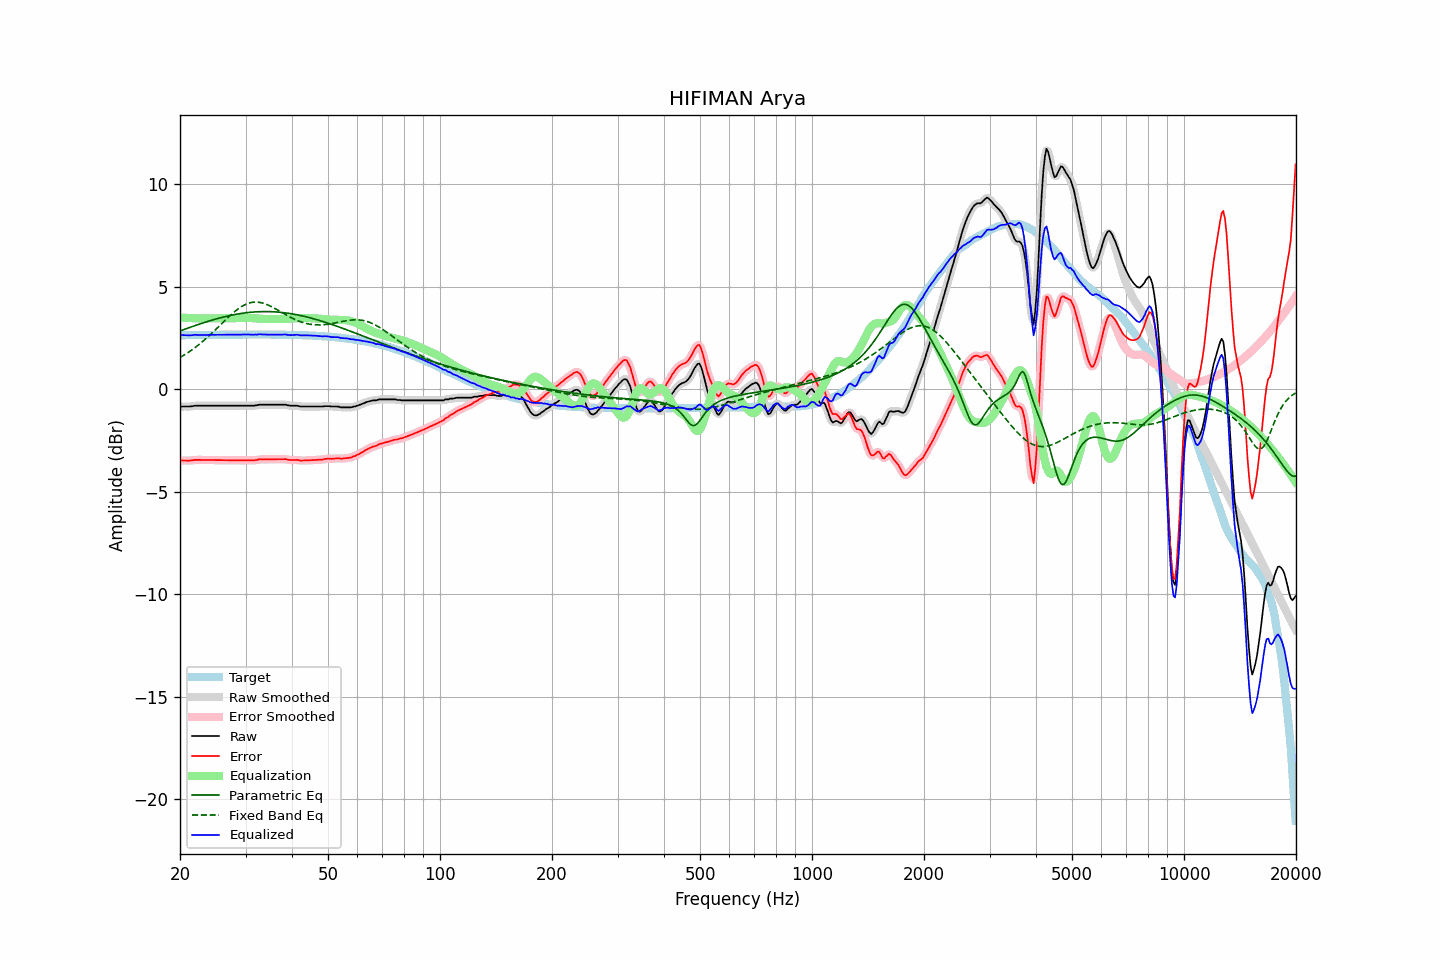

The file beside this chart, header and first rows:
frequency, raw, error, smoothed, error_smoothed, equalization, parametric_eq, fixed_band_eq, equalized_raw, equalized_smoothed, target
20.00, -0.87, -3.50, -0.86, -3.49, 3.49, 2.84, 1.55, 2.63, 2.63, 2.63
20.20, -0.85, -3.48, -0.85, -3.49, 3.49, 2.87, 1.59, 2.64, 2.64, 2.63
20.40, -0.85, -3.48, -0.85, -3.48, 3.49, 2.90, 1.64, 2.64, 2.64, 2.63
20.61, -0.85, -3.48, -0.85, -3.48, 3.48, 2.93, 1.69, 2.64, 2.64, 2.63
20.81, -0.85, -3.48, -0.85, -3.48, 3.48, 2.95, 1.74, 2.63, 2.63, 2.64
21.02, -0.85, -3.48, -0.85, -3.48, 3.48, 2.98, 1.79, 2.63, 2.63, 2.64
21.23, -0.85, -3.49, -0.85, -3.48, 3.47, 3.01, 1.84, 2.63, 2.63, 2.64
21.44, -0.84, -3.48, -0.84, -3.48, 3.47, 3.04, 1.90, 2.63, 2.63, 2.64
21.66, -0.83, -3.47, -0.82, -3.46, 3.47, 3.07, 1.95, 2.64, 2.64, 2.64
21.87, -0.81, -3.45, -0.81, -3.45, 3.46, 3.09, 2.01, 2.65, 2.65, 2.64
22.09, -0.81, -3.45, -0.81, -3.45, 3.46, 3.12, 2.07, 2.65, 2.65, 2.64
22.31, -0.81, -3.45, -0.81, -3.45, 3.45, 3.15, 2.13, 2.65, 2.65, 2.64
22.54, -0.81, -3.45, -0.81, -3.45, 3.45, 3.17, 2.19, 2.64, 2.64, 2.64
22.76, -0.81, -3.45, -0.81, -3.45, 3.45, 3.20, 2.26, 2.64, 2.64, 2.65
22.99, -0.81, -3.45, -0.81, -3.45, 3.45, 3.23, 2.32, 2.64, 2.64, 2.65
23.22, -0.81, -3.45, -0.81, -3.45, 3.45, 3.25, 2.39, 2.65, 2.65, 2.65
23.45, -0.81, -3.46, -0.81, -3.46, 3.46, 3.28, 2.46, 2.65, 2.65, 2.65
23.69, -0.81, -3.46, -0.81, -3.46, 3.46, 3.30, 2.53, 2.65, 2.65, 2.65
23.92, -0.81, -3.46, -0.81, -3.46, 3.46, 3.33, 2.60, 2.65, 2.65, 2.65
24.16, -0.81, -3.46, -0.81, -3.46, 3.46, 3.35, 2.67, 2.65, 2.65, 2.65
24.40, -0.81, -3.46, -0.81, -3.46, 3.46, 3.37, 2.75, 2.65, 2.65, 2.65
24.65, -0.81, -3.46, -0.81, -3.46, 3.46, 3.40, 2.82, 2.65, 2.65, 2.65
24.89, -0.81, -3.46, -0.81, -3.46, 3.46, 3.42, 2.90, 2.65, 2.65, 2.65
25.14, -0.81, -3.46, -0.81, -3.46, 3.46, 3.44, 2.97, 2.65, 2.65, 2.65
25.39, -0.81, -3.46, -0.81, -3.46, 3.46, 3.46, 3.05, 2.66, 2.66, 2.66
25.65, -0.81, -3.46, -0.81, -3.46, 3.46, 3.48, 3.13, 2.66, 2.66, 2.66
25.91, -0.81, -3.47, -0.81, -3.47, 3.47, 3.50, 3.20, 2.66, 2.66, 2.66
26.16, -0.81, -3.47, -0.81, -3.47, 3.47, 3.52, 3.28, 2.66, 2.66, 2.66
26.43, -0.81, -3.47, -0.81, -3.47, 3.47, 3.54, 3.36, 2.66, 2.66, 2.66
26.69, -0.81, -3.47, -0.81, -3.47, 3.47, 3.56, 3.43, 2.66, 2.66, 2.66
26.96, -0.81, -3.47, -0.81, -3.47, 3.47, 3.58, 3.51, 2.66, 2.66, 2.66
27.23, -0.81, -3.47, -0.81, -3.47, 3.47, 3.59, 3.58, 2.66, 2.66, 2.66
27.50, -0.81, -3.47, -0.81, -3.47, 3.47, 3.61, 3.65, 2.66, 2.66, 2.66
27.77, -0.81, -3.47, -0.81, -3.47, 3.47, 3.63, 3.72, 2.66, 2.66, 2.66
28.05, -0.81, -3.47, -0.81, -3.47, 3.47, 3.64, 3.79, 2.66, 2.66, 2.66
28.33, -0.81, -3.47, -0.81, -3.47, 3.47, 3.66, 3.85, 2.66, 2.66, 2.66
28.62, -0.81, -3.47, -0.81, -3.47, 3.47, 3.67, 3.91, 2.66, 2.66, 2.66
28.90, -0.81, -3.47, -0.81, -3.47, 3.47, 3.68, 3.97, 2.66, 2.66, 2.66
29.19, -0.81, -3.47, -0.81, -3.47, 3.47, 3.70, 4.02, 2.67, 2.67, 2.67
29.48, -0.81, -3.47, -0.81, -3.47, 3.47, 3.71, 4.07, 2.67, 2.67, 2.67
29.78, -0.81, -3.47, -0.81, -3.47, 3.47, 3.72, 4.11, 2.67, 2.67, 2.67
30.08, -0.81, -3.47, -0.81, -3.47, 3.48, 3.73, 4.15, 2.67, 2.67, 2.67
30.38, -0.81, -3.47, -0.81, -3.47, 3.48, 3.74, 4.18, 2.67, 2.67, 2.67
30.68, -0.81, -3.47, -0.81, -3.47, 3.48, 3.75, 4.20, 2.67, 2.67, 2.67
30.99, -0.81, -3.47, -0.81, -3.48, 3.47, 3.75, 4.22, 2.67, 2.66, 2.67
31.30, -0.81, -3.47, -0.81, -3.47, 3.47, 3.76, 4.24, 2.66, 2.66, 2.67
31.61, -0.81, -3.48, -0.80, -3.47, 3.46, 3.77, 4.25, 2.65, 2.66, 2.67
31.93, -0.79, -3.46, -0.79, -3.46, 3.46, 3.77, 4.25, 2.67, 2.66, 2.67
32.24, -0.79, -3.45, -0.78, -3.45, 3.45, 3.78, 4.25, 2.66, 2.67, 2.67
32.57, -0.76, -3.43, -0.77, -3.43, 3.44, 3.78, 4.24, 2.68, 2.68, 2.67
32.89, -0.76, -3.43, -0.76, -3.43, 3.43, 3.78, 4.23, 2.68, 2.68, 2.67
33.22, -0.76, -3.42, -0.75, -3.42, 3.43, 3.79, 4.21, 2.67, 2.67, 2.67
33.55, -0.76, -3.42, -0.76, -3.42, 3.42, 3.79, 4.19, 2.67, 2.67, 2.67
33.89, -0.76, -3.42, -0.76, -3.42, 3.42, 3.79, 4.16, 2.66, 2.66, 2.67
34.23, -0.76, -3.42, -0.76, -3.42, 3.42, 3.79, 4.13, 2.66, 2.66, 2.67
34.57, -0.76, -3.42, -0.76, -3.42, 3.42, 3.79, 4.10, 2.66, 2.66, 2.67
34.92, -0.76, -3.42, -0.76, -3.42, 3.42, 3.79, 4.06, 2.66, 2.66, 2.67
35.27, -0.76, -3.42, -0.76, -3.42, 3.42, 3.78, 4.02, 2.67, 2.67, 2.67
35.62, -0.76, -3.42, -0.76, -3.42, 3.42, 3.78, 3.98, 2.66, 2.66, 2.66
35.97, -0.76, -3.42, -0.76, -3.42, 3.42, 3.77, 3.94, 2.66, 2.66, 2.66
... 635 more rows
